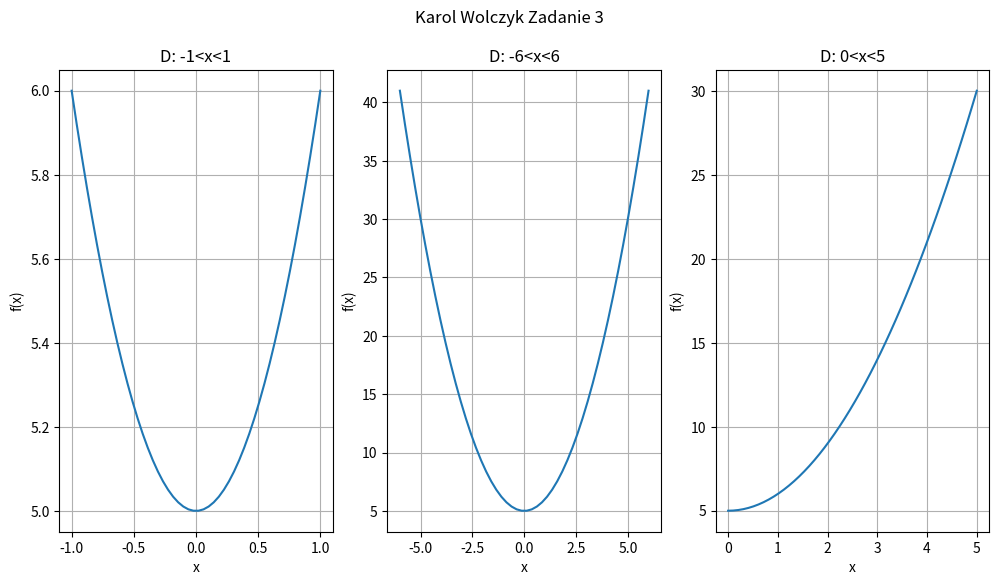

This chart was generated by the following Python code: (Note: this script raises an exception after producing the figure.)
import matplotlib.pyplot as plt
import numpy as np

fn = lambda x: x**2 + 5

x1 = np.linspace(-1, 1)
x2 = np.linspace(-6, 6)
x3 = np.linspace(0, 5)


fig, axs = plt.subplots(1,3,figsize = (12,6))
fig.suptitle("Karol Wolczyk Zadanie 3")
axs[0].plot(x1, fn(x1))
axs[0].set_title("D: -1<x<1")
axs[0].set_xlabel("x")
axs[0].set_ylabel("f(x)")
axs[0].grid()
axs[1].plot(x2, fn(x2))
axs[1].set_title("D: -6<x<6")
axs[1].set_xlabel("x")
axs[1].set_ylabel("f(x)")
axs[1].grid()
axs[2].plot(x3, fn(x3))
axs[2].set_title("D: 0<x<5")
axs[2].set_xlabel("x")
axs[2].set_ylabel("f(x)")
axs[2].grid()

plt.show()


import pandas as pd
intro = markdown.markdown("## Karol Wolczyk zadanie 4")
print(intro)

dt = {'Name' : [], 'Surname' : [], 'Age' : [], 'Sex' : []}
name = ["Jacek", "Tomasz", "Sławomir", "Eliza", "Dawid"]
surname = ["Wróbel", "Nowak", "Szczepaniak", "Górecka", "Pasieka"]
age = [58, 34, 24, 27, 13]
sex = ['M', 'M', 'M', "F", 'M']
data_frame = pd.DataFrame({"Name" : name, "Surname" : surname, "Age" : age, "Sex" : sex})
data_frame["Age"] = data_frame["Age"].astype(np.uint8)
data_frame.info()
print(data_frame.describe(include='all'))
data_frame.head(3)
